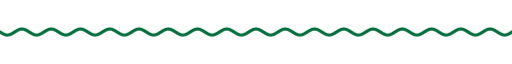
t = 0.00 s
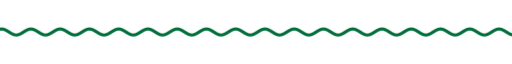
t = 1.67 s
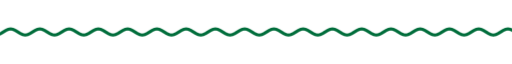
t = 3.33 s
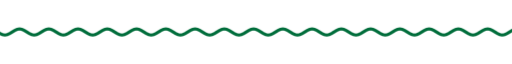
t = 5.00 s
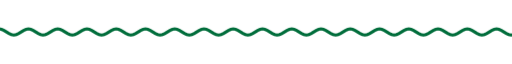
t = 6.67 s
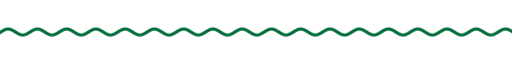
t = 8.33 s

The animated SVG that drew these frames (rendered in a browser with its animation timeline set to each time). Animation: 9 CSS @keyframes rules; frames cover the first 8.33 s, repeats indefinitely.

<svg xmlns="http://www.w3.org/2000/svg" xmlns:xlink="http://www.w3.org/1999/xlink" width="840" height="28" viewBox="0 0 840 28" role="img" aria-label="divider"><title>divider</title><style>text{font-family:G,R,'Google Sans','Segoe UI',Roboto,sans-serif;font-variation-settings:'ROND' 100}
.up{animation:up .8s cubic-bezier(.05,.7,.1,1) both}
.pop{transform-box:fill-box;transform-origin:center;animation:pop .6s cubic-bezier(.34,1.56,.64,1) both}
.fade{animation:fade .9s ease both}
.spin{transform-box:fill-box;transform-origin:center;animation:spin 40s linear infinite}
.spin-r{transform-box:fill-box;transform-origin:center;animation:spin 28s linear infinite reverse}
.bob{transform-box:fill-box;transform-origin:center;animation:bob 7s ease-in-out infinite}
.grow{transform-box:fill-box;transform-origin:left center;animation:grow 1.1s cubic-bezier(.2,0,0,1) both}
.wght{animation:wght 1.6s cubic-bezier(.2,0,0,1) .2s both}
.wave{animation:wave 2.4s linear infinite}
.blink{animation:blink 1s step-end infinite}
@keyframes blink{50%{opacity:0}}
@keyframes up{from{opacity:0;transform:translateY(14px)}to{opacity:1;transform:none}}
@keyframes pop{from{opacity:0;transform:scale(.6)}to{opacity:1;transform:scale(1)}}
@keyframes fade{from{opacity:0}to{opacity:1}}
@keyframes spin{to{transform:rotate(360deg)}}
@keyframes bob{0%,100%{transform:translateY(0) rotate(0)}50%{transform:translateY(-10px) rotate(12deg)}}
@keyframes grow{from{transform:scaleX(0)}to{transform:scaleX(1)}}
@keyframes wght{from{font-variation-settings:'ROND' 100,'wght' 400}to{font-variation-settings:'ROND' 100,'wght' 760}}
@keyframes wave{from{transform:translateX(0)}to{transform:translateX(-48px)}}
@media (prefers-reduced-motion:reduce){*{animation:none!important}}</style><clipPath id="w"><rect x="0" y="0" width="840" height="28"/></clipPath><g clip-path="url(#w)"><path class="wave" d="M0 14.0 L4 16.5 L8 18.3 L12 19.0 L16 18.3 L20 16.5 L24 14.0 L28 11.5 L32 9.7 L36 9.0 L40 9.7 L44 11.5 L48 14.0 L52 16.5 L56 18.3 L60 19.0 L64 18.3 L68 16.5 L72 14.0 L76 11.5 L80 9.7 L84 9.0 L88 9.7 L92 11.5 L96 14.0 L100 16.5 L104 18.3 L108 19.0 L112 18.3 L116 16.5 L120 14.0 L124 11.5 L128 9.7 L132 9.0 L136 9.7 L140 11.5 L144 14.0 L148 16.5 L152 18.3 L156 19.0 L160 18.3 L164 16.5 L168 14.0 L172 11.5 L176 9.7 L180 9.0 L184 9.7 L188 11.5 L192 14.0 L196 16.5 L200 18.3 L204 19.0 L208 18.3 L212 16.5 L216 14.0 L220 11.5 L224 9.7 L228 9.0 L232 9.7 L236 11.5 L240 14.0 L244 16.5 L248 18.3 L252 19.0 L256 18.3 L260 16.5 L264 14.0 L268 11.5 L272 9.7 L276 9.0 L280 9.7 L284 11.5 L288 14.0 L292 16.5 L296 18.3 L300 19.0 L304 18.3 L308 16.5 L312 14.0 L316 11.5 L320 9.7 L324 9.0 L328 9.7 L332 11.5 L336 14.0 L340 16.5 L344 18.3 L348 19.0 L352 18.3 L356 16.5 L360 14.0 L364 11.5 L368 9.7 L372 9.0 L376 9.7 L380 11.5 L384 14.0 L388 16.5 L392 18.3 L396 19.0 L400 18.3 L404 16.5 L408 14.0 L412 11.5 L416 9.7 L420 9.0 L424 9.7 L428 11.5 L432 14.0 L436 16.5 L440 18.3 L444 19.0 L448 18.3 L452 16.5 L456 14.0 L460 11.5 L464 9.7 L468 9.0 L472 9.7 L476 11.5 L480 14.0 L484 16.5 L488 18.3 L492 19.0 L496 18.3 L500 16.5 L504 14.0 L508 11.5 L512 9.7 L516 9.0 L520 9.7 L524 11.5 L528 14.0 L532 16.5 L536 18.3 L540 19.0 L544 18.3 L548 16.5 L552 14.0 L556 11.5 L560 9.7 L564 9.0 L568 9.7 L572 11.5 L576 14.0 L580 16.5 L584 18.3 L588 19.0 L592 18.3 L596 16.5 L600 14.0 L604 11.5 L608 9.7 L612 9.0 L616 9.7 L620 11.5 L624 14.0 L628 16.5 L632 18.3 L636 19.0 L640 18.3 L644 16.5 L648 14.0 L652 11.5 L656 9.7 L660 9.0 L664 9.7 L668 11.5 L672 14.0 L676 16.5 L680 18.3 L684 19.0 L688 18.3 L692 16.5 L696 14.0 L700 11.5 L704 9.7 L708 9.0 L712 9.7 L716 11.5 L720 14.0 L724 16.5 L728 18.3 L732 19.0 L736 18.3 L740 16.5 L744 14.0 L748 11.5 L752 9.7 L756 9.0 L760 9.7 L764 11.5 L768 14.0 L772 16.5 L776 18.3 L780 19.0 L784 18.3 L788 16.5 L792 14.0 L796 11.5 L800 9.7 L804 9.0 L808 9.7 L812 11.5 L816 14.0 L820 16.5 L824 18.3 L828 19.0 L832 18.3 L836 16.5 L840 14.0 L844 11.5 L848 9.7 L852 9.0 L856 9.7 L860 11.5 L864 14.0 L868 16.5 L872 18.3 L876 19.0 L880 18.3 L884 16.5 L888 14.0 L892 11.5 L896 9.7 L900 9.0 L904 9.7 L908 11.5 L912 14.0 L916 16.5 L920 18.3 L924 19.0 L928 18.3 L932 16.5 L936 14.0" fill="none" stroke="#006d3b" stroke-width="5" stroke-linecap="round"/></g></svg>
